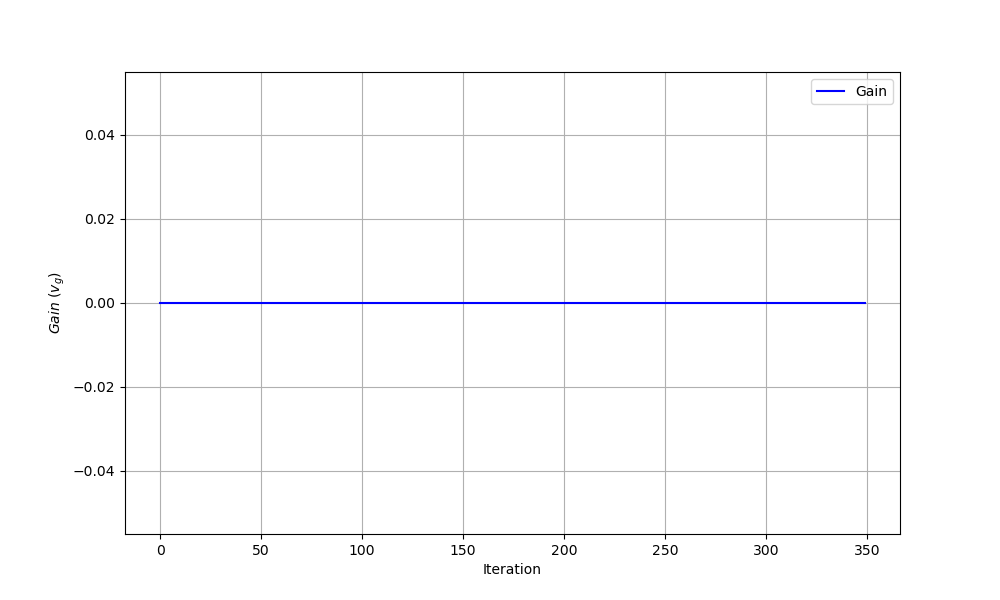

The file beside this chart, header and first rows:
iteration, theta0, theta1, gain
0, 0.0, 0.0, 0.0
1, 0.6185, 0.0, 0.0
2, 0.873, -0.4687, 0.0
3, 1.247, -0.7182, 0.0
4, 1.482, -1.009, 0.0
5, 1.7, -1.233, 0.0
6, 1.881, -1.429, 0.0
7, 2.036, -1.599, 0.0
8, 2.171, -1.75, 0.0
9, 2.29, -1.885, 0.0
10, 2.396, -2.006, 0.0
11, 2.492, -2.117, 0.0
12, 2.579, -2.22, 0.0
13, 2.658, -2.314, 0.0
14, 2.732, -2.403, 0.0
15, 2.799, -2.485, 0.0
16, 2.863, -2.563, 0.0
17, 2.921, -2.636, 0.0
18, 2.977, -2.706, 0.0
19, 3.029, -2.773, 0.0
20, 3.078, -2.836, 0.0
21, 3.125, -2.897, 0.0
22, 3.169, -2.955, 0.0
23, 3.211, -3.011, 0.0
24, 3.251, -3.065, 0.0
25, 3.29, -3.117, 0.0
26, 3.327, -3.167, 0.0
27, 3.362, -3.216, 0.0
28, 3.396, -3.264, 0.0
29, 3.429, -3.31, 0.0
30, 3.46, -3.354, 0.0
31, 3.491, -3.398, 0.0
32, 3.521, -3.44, 0.0
33, 3.549, -3.482, 0.0
34, 3.577, -3.522, 0.0
35, 3.604, -3.562, 0.0
36, 3.63, -3.6, 0.0
37, 3.656, -3.638, 0.0
38, 3.681, -3.675, 0.0
39, 3.705, -3.712, 0.0
40, 3.728, -3.747, 0.0
41, 3.751, -3.782, 0.0
42, 3.774, -3.817, 0.0
43, 3.796, -3.851, 0.0
44, 3.818, -3.884, 0.0
45, 3.839, -3.917, 0.0
46, 3.859, -3.949, 0.0
47, 3.88, -3.981, 0.0
48, 3.9, -4.012, 0.0
49, 3.919, -4.043, 0.0
50, 3.939, -4.073, 0.0
51, 3.957, -4.103, 0.0
52, 3.976, -4.132, 0.0
53, 3.994, -4.162, 0.0
54, 4.012, -4.19, 0.0
55, 4.03, -4.219, 0.0
56, 4.048, -4.247, 0.0
57, 4.065, -4.275, 0.0
58, 4.082, -4.302, 0.0
59, 4.099, -4.329, 0.0
... 290 more rows
